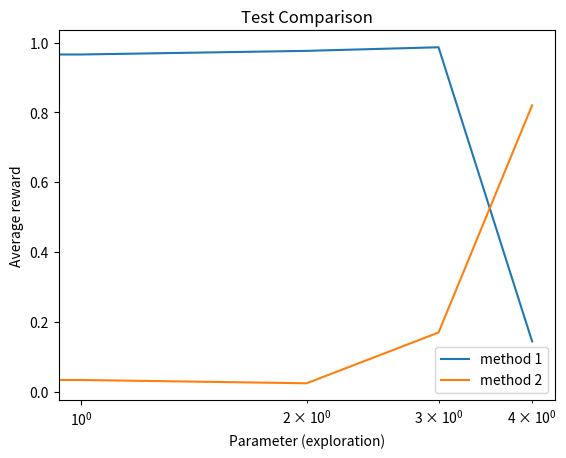

This chart was generated by the following Python code:
#!/usr/bin/env python3
# -*- coding: utf-8 -*-
"""
Bandit environment
Practical for course 'Reinforcement Learning',
Bachelor AI, Leiden University, The Netherlands
[redacted]
"""

import numpy as np
import matplotlib.pyplot as plt
from scipy.signal import savgol_filter


class LearningCurvePlot:

    def __init__(self, title=None):
        self.fig, self.ax = plt.subplots()
        self.ax.set_xlabel('Episode')
        self.ax.set_ylabel('Reward')
        if title is not None:
            self.ax.set_title(title)

    def add_curve(self, x, y, label=None):
        ''' y: vector of average reward results
        label: string to appear as label in plot legend '''
        if label is not None:
            self.ax.plot(x, y, label=label)
        else:
            self.ax.plot(x, y)

    def set_ylim(self, lower, upper):
        self.ax.set_ylim([lower, upper])

    def add_hline(self, height, label):
        self.ax.axhline(height, ls='--', c='k', label=label)

    def save(self, name='test.png'):
        ''' name: string for filename of saved figure '''
        self.ax.legend()
        self.fig.savefig(name, dpi=300)


class ComparisonPlot:

    def __init__(self, title=None):
        self.fig, self.ax = plt.subplots()
        self.ax.set_xlabel('Parameter (exploration)')
        self.ax.set_ylabel('Average reward')
        self.ax.set_xscale('log')
        if title is not None:
            self.ax.set_title(title)

    def add_curve(self, x, y, label=None):
        ''' x: vector of parameter values
        y: vector of associated mean reward for the parameter values in x 
        label: string to appear as label in plot legend '''
        if label is not None:
            self.ax.plot(x, y, label=label)
        else:
            self.ax.plot(x, y)

    def save(self, name='test.png'):
        ''' name: string for filename of saved figure '''
        self.ax.legend()
        self.fig.savefig(name, dpi=300)


def smooth(y, window, poly=1):
    '''
    y: vector to be smoothed 
    window: size of the smoothing window '''
    return savgol_filter(y, window, poly)


if __name__ == '__main__':
    # # Test Learning curve plot
    # x = np.arange(100)
    # y = 0.01*x + np.random.rand(100) - 0.4 # generate some learning curve y
    # LCTest = LearningCurvePlot(title="Test Learning Curve")
    # LCTest.add_curve(y,label='method 1')
    # LCTest.add_curve(smooth(y,window=35),label='method 1 smoothed')
    # LCTest.save(name='learning_curve_test.png')

    # Test Performance plot
    PerfTest = ComparisonPlot(title="Test Comparison")
    PerfTest.add_curve(np.arange(5), np.random.rand(5), label='method 1')
    PerfTest.add_curve(np.arange(5), np.random.rand(5), label='method 2')
    PerfTest.save(name='comparison_test.png')
